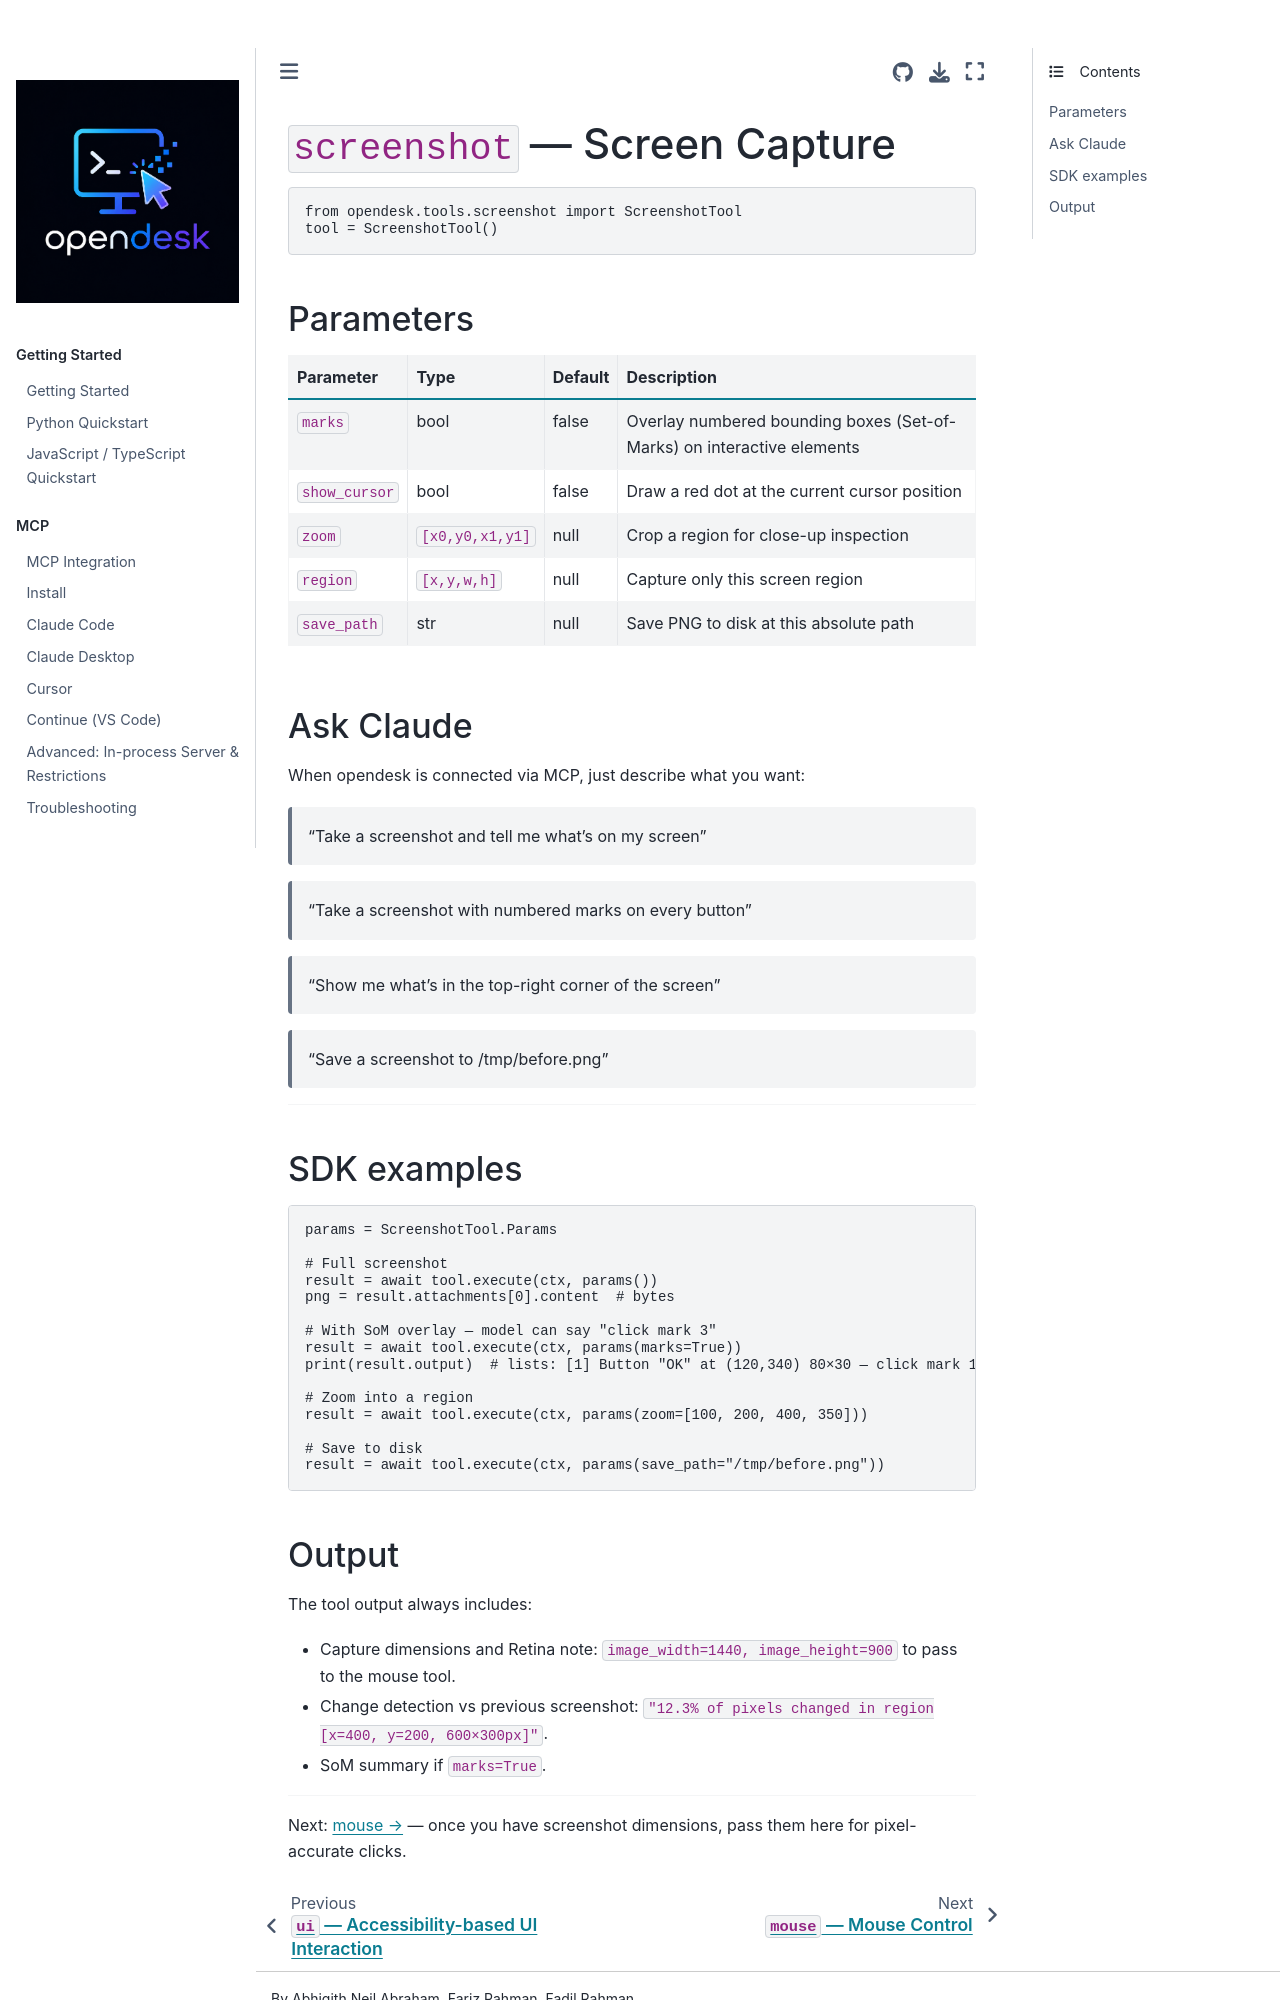

repository: vitalops/opencua · page: docs/tools/screenshot.html · generator: mkdocs

# `screenshot` — Screen Capture

```python
from opendesk.tools.screenshot import ScreenshotTool
tool = ScreenshotTool()
```

## Parameters

| Parameter | Type | Default | Description |
|-----------|------|---------|-------------|
| `marks` | bool | false | Overlay numbered bounding boxes (Set-of-Marks) on interactive elements |
| `show_cursor` | bool | false | Draw a red dot at the current cursor position |
| `zoom` | `[x0,y0,x1,y1]` | null | Crop a region for close-up inspection |
| `region` | `[x,y,w,h]` | null | Capture only this screen region |
| `save_path` | str | null | Save PNG to disk at this absolute path |

## Ask Claude

When opendesk is connected via MCP, just describe what you want:

> "Take a screenshot and tell me what's on my screen"

> "Take a screenshot with numbered marks on every button"

> "Show me what's in the top-right corner of the screen"

> "Save a screenshot to /tmp/before.png"

---

## SDK examples

```python
params = ScreenshotTool.Params

# Full screenshot
result = await tool.execute(ctx, params())
png = result.attachments[0].content  # bytes

# With SoM overlay — model can say "click mark 3"
result = await tool.execute(ctx, params(marks=True))
print(result.output)  # lists: [1] Button "OK" at (120,340) 80×30 — click mark 1 to interact

# Zoom into a region
result = await tool.execute(ctx, params(zoom=[100, 200, 400, 350]))

# Save to disk
result = await tool.execute(ctx, params(save_path="/tmp/before.png"))
```
